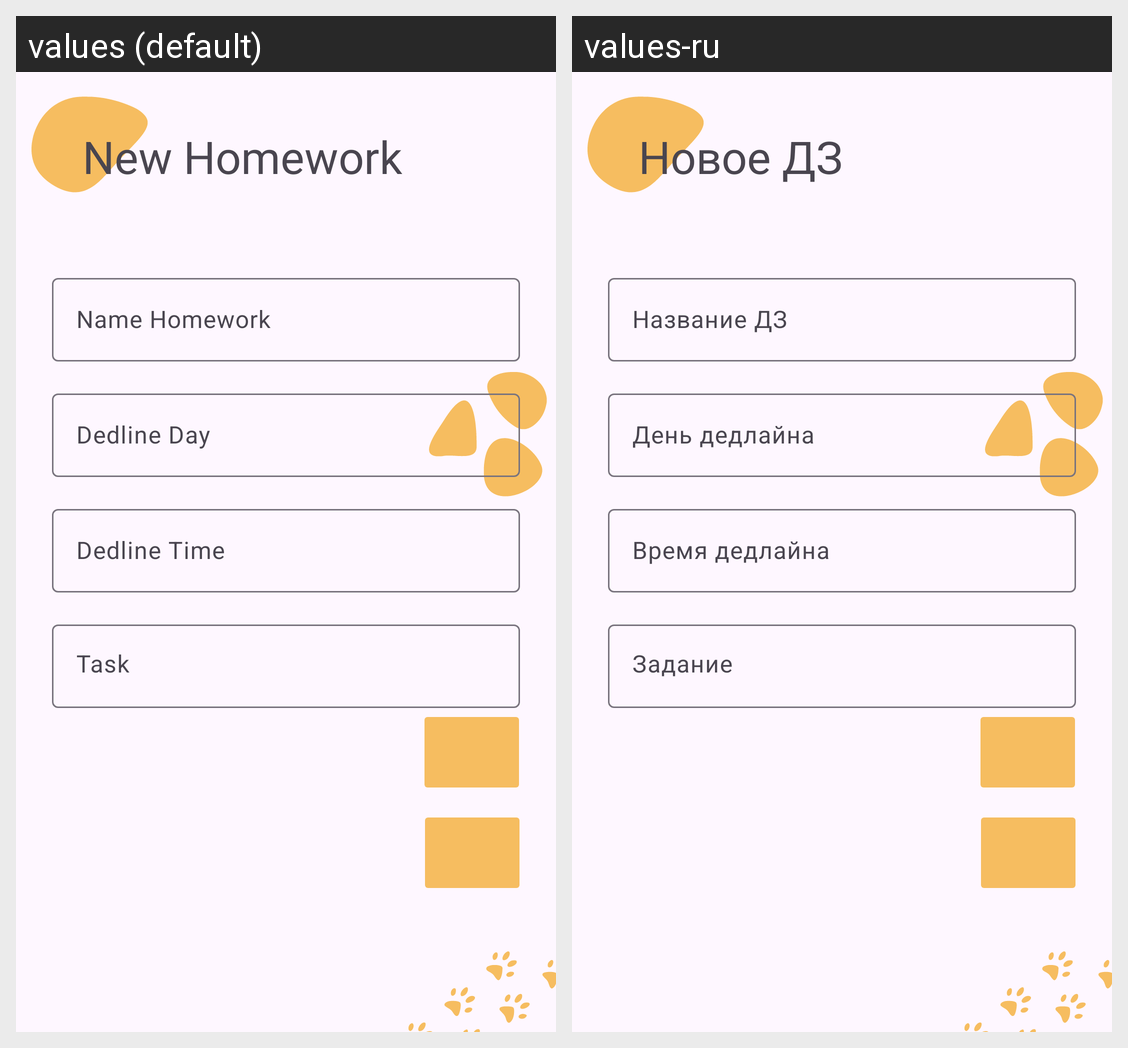

The same Android screen rendered under two of its app's locales, left to right. List the strings drawn on it with the default value and each locale's translation.
Android screen res/layout/fragment_new_homework.xml rendered under 2 locales, left to right: values (default), values-ru. Device: Nexus 5 (rendered at 1080×1920; each locale shown at half size, 540×960, under a caption strip naming it); theme Theme.EDUSYNC.
Strings drawn on this screen, with the default value and each locale's value (text and hints the layout hard-codes, and strings that could not be matched under every locale, appear in the picture but are not listed):

name_homework
  values: Name Homework
  values-ru: Название ДЗ

dedline_day
  values: Dedline Day
  values-ru: День дедлайна

dedline_time
  values: Dedline Time
  values-ru: Время дедлайна

task
  values: Task
  values-ru: Задание

new_homework
  values: New Homework
  values-ru: Новое ДЗ
